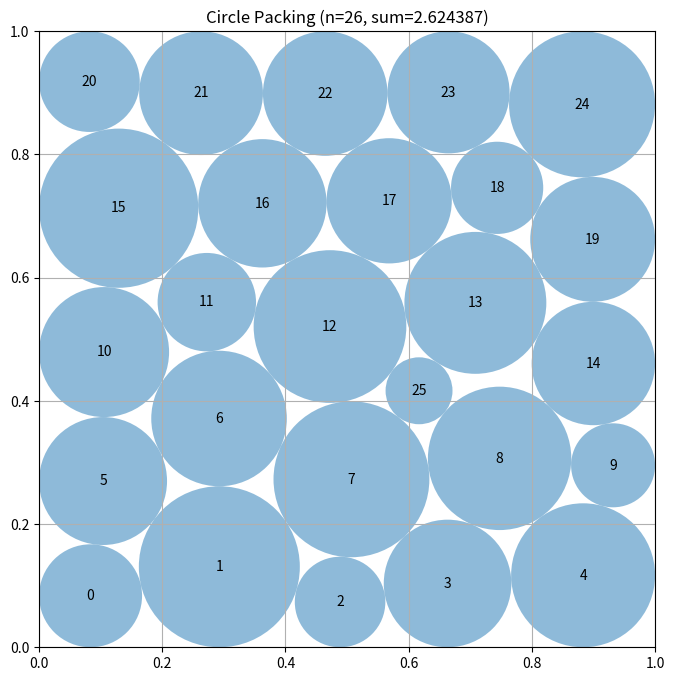

The script that saved this image:
# EVOLVE-BLOCK-START
"""Nonlinear / LP hybrid constructor for 26 circles in a unit square."""

import numpy as np


def _radius_lp(centers):
    """
    For fixed centers, solve the linear program

        maximize sum(r_i)
        subject to r_i + r_j <= distance(i, j)
                   r_i <= distance to every square boundary.

    This gives the best possible radii for a given center arrangement.
    """
    n = len(centers)

    try:
        from scipy.optimize import linprog

        pair_i, pair_j = np.triu_indices(n, 1)
        distances = np.sqrt(np.sum(
            (centers[pair_i] - centers[pair_j]) ** 2, axis=1
        ))

        rows = []
        rhs = []

        for k, (i, j) in enumerate(zip(pair_i, pair_j)):
            row = np.zeros(n)
            row[i] = 1.0
            row[j] = 1.0
            rows.append(row)
            rhs.append(distances[k])

        border = np.minimum(
            np.minimum(centers[:, 0], 1.0 - centers[:, 0]),
            np.minimum(centers[:, 1], 1.0 - centers[:, 1]),
        )

        for i in range(n):
            row = np.zeros(n)
            row[i] = 1.0
            rows.append(row)
            rhs.append(border[i])

        result = linprog(
            c=-np.ones(n),
            A_ub=np.asarray(rows),
            b_ub=np.asarray(rhs),
            bounds=[(0.0, None)] * n,
            method="highs",
        )

        if result.success:
            return np.maximum(result.x, 0.0)

    except Exception:
        pass

    # Conservative dependency-free fallback.
    border = np.minimum(
        np.minimum(centers[:, 0], 1.0 - centers[:, 0]),
        np.minimum(centers[:, 1], 1.0 - centers[:, 1]),
    )
    d = centers[:, None, :] - centers[None, :, :]
    distances = np.sqrt(np.sum(d * d, axis=2))
    distances += np.eye(n) * 10.0
    common = min(np.min(border), 0.5 * np.min(distances))
    return np.full(n, max(common, 1e-8))


def _safe_radii(centers, radii):
    """Repair tiny numerical violations and leave a strict safety margin."""
    radii = np.maximum(np.asarray(radii, dtype=float), 0.0).copy()
    n = len(radii)

    border = np.minimum(
        np.minimum(centers[:, 0], 1.0 - centers[:, 0]),
        np.minimum(centers[:, 1], 1.0 - centers[:, 1]),
    )
    radii = np.minimum(radii, np.maximum(border, 0.0))

    for i in range(n):
        for j in range(i + 1, n):
            distance = float(np.linalg.norm(centers[i] - centers[j]))
            total = radii[i] + radii[j]
            if total > distance and total > 0.0:
                radii[i] *= distance / total
                radii[j] *= distance / total

    return radii * (1.0 - 2e-9)


def _initial_centers(seed, jitter):
    """
    A square-grid seed is substantially denser than the old ring layout.
    The 26th circle begins in one of the grid's interstices.  Small,
    asymmetric perturbations allow the nonlinear solve to escape the
    artificial five-by-five symmetry.
    """
    rng = np.random.default_rng(seed)

    grid = np.array(
        [[0.1 + 0.2 * col, 0.1 + 0.2 * row]
         for row in range(5) for col in range(5)],
        dtype=float,
    )

    gap_choices = np.array([
        [0.2, 0.2], [0.4, 0.2], [0.6, 0.2], [0.8, 0.2],
        [0.2, 0.4], [0.4, 0.4], [0.6, 0.4], [0.8, 0.4],
        [0.2, 0.6], [0.4, 0.6], [0.6, 0.6], [0.8, 0.6],
        [0.2, 0.8], [0.4, 0.8], [0.6, 0.8], [0.8, 0.8],
    ])

    extra = gap_choices[seed % len(gap_choices)].copy()
    centers = np.vstack((grid, extra))

    if jitter > 0.0:
        centers += rng.normal(scale=jitter, size=centers.shape)
        centers = np.clip(centers, 0.025, 0.975)

    return centers


def _nonlinear_improve(initial_centers, maxiter=450):
    """
    Jointly optimize centers and radii using physical clearance constraints:

        ||c_i-c_j|| - r_i - r_j >= 0.

    These have better local scaling than squared-distance constraints near
    tangencies.  The later LP pass is used as an exact radius polish and
    validity repair.
    """
    try:
        from scipy.optimize import minimize
    except Exception:
        return initial_centers

    n = len(initial_centers)
    pi, pj = np.triu_indices(n, 1)
    m = len(pi)

    initial_radii = 0.90 * _radius_lp(initial_centers)
    z0 = np.concatenate((initial_centers.ravel(), initial_radii))

    # Linear boundary constraints and their constant Jacobian.
    boundary_jac = np.zeros((4 * n, 3 * n))
    for i in range(n):
        xcol, ycol, rcol = 2 * i, 2 * i + 1, 2 * n + i
        boundary_jac[4 * i + 0, xcol] = 1.0
        boundary_jac[4 * i + 0, rcol] = -1.0
        boundary_jac[4 * i + 1, xcol] = -1.0
        boundary_jac[4 * i + 1, rcol] = -1.0
        boundary_jac[4 * i + 2, ycol] = 1.0
        boundary_jac[4 * i + 2, rcol] = -1.0
        boundary_jac[4 * i + 3, ycol] = -1.0
        boundary_jac[4 * i + 3, rcol] = -1.0

    def constraints(z):
        c = z[:2 * n].reshape(n, 2)
        r = z[2 * n:]

        boundary = np.empty(4 * n)
        boundary[0::4] = c[:, 0] - r
        boundary[1::4] = 1.0 - c[:, 0] - r
        boundary[2::4] = c[:, 1] - r
        boundary[3::4] = 1.0 - c[:, 1] - r

        delta = c[pi] - c[pj]
        distances = np.sqrt(np.sum(delta * delta, axis=1))
        pair = distances - r[pi] - r[pj]
        return np.concatenate((boundary, pair))

    def constraint_jacobian(z):
        c = z[:2 * n].reshape(n, 2)
        jac = np.zeros((4 * n + m, 3 * n))
        jac[:4 * n] = boundary_jac

        delta = c[pi] - c[pj]
        distances = np.sqrt(np.sum(delta * delta, axis=1))
        inverse_distance = np.divide(
            1.0, distances, out=np.zeros_like(distances),
            where=distances > 1e-12,
        )
        direction = delta * inverse_distance[:, None]
        rows = 4 * n + np.arange(m)

        jac[rows, 2 * pi] = direction[:, 0]
        jac[rows, 2 * pi + 1] = direction[:, 1]
        jac[rows, 2 * pj] = -direction[:, 0]
        jac[rows, 2 * pj + 1] = -direction[:, 1]
        jac[rows, 2 * n + pi] = -1.0
        jac[rows, 2 * n + pj] = -1.0

        return jac

    def objective(z):
        return -float(np.sum(z[2 * n:]))

    def objective_jacobian(z):
        grad = np.zeros_like(z)
        grad[2 * n:] = -1.0
        return grad

    bounds = [(1e-6, 1.0 - 1e-6)] * (2 * n) + [(0.0, 0.5)] * n

    try:
        result = minimize(
            objective,
            z0,
            method="SLSQP",
            jac=objective_jacobian,
            bounds=bounds,
            constraints={
                "type": "ineq",
                "fun": constraints,
                "jac": constraint_jacobian,
            },
            options={
                "maxiter": maxiter,
                "ftol": 1e-10,
                "disp": False,
            },
        )

        candidate = result.x[:2 * n].reshape(n, 2)
        if np.all(np.isfinite(candidate)):
            return np.clip(candidate, 1e-7, 1.0 - 1e-7)

    except Exception:
        pass

    return initial_centers


def construct_packing():
    """
    Construct a high-density valid packing of 26 circles in the unit square.

    Returns:
        centers: shape (26, 2)
        radii: shape (26,)
        sum_of_radii: float
    """
    best_centers = None
    best_radii = None
    best_score = -np.inf

    # A range of perturbation sizes is useful because the desired solution
    # has an asymmetric boundary contact graph rather than a rigid grid.
    starts = [
        (0, 0.000),
        (1, 0.010),
        (6, 0.014),
        (11, 0.018),
        (14, 0.022),
        (9, 0.028),
        (3, 0.034),
        (12, 0.040),
        (7, 0.048),
        (15, 0.056),
    ]

    for seed, jitter in starts:
        centers0 = _initial_centers(seed, jitter)

        # Keep every continuation level as a candidate.  In particular, this
        # prevents an iteration-limited nonlinear solve from losing a good
        # fixed-center LP packing.
        first = _nonlinear_improve(centers0, maxiter=600)

        # Re-entering SLSQP after the first contact graph has formed is a
        # useful active-set continuation: the fresh LP sizing inside the
        # routine gives previously under-sized circles room to change which
        # neighbours they touch.
        second = _nonlinear_improve(first, maxiter=850)

        for centers in (centers0, first, second):
            radii = _safe_radii(centers, _radius_lp(centers))
            score = float(np.sum(radii))

            if score > best_score:
                best_score = score
                best_centers = centers.copy()
                best_radii = radii

    return best_centers, best_radii, float(np.sum(best_radii))


# EVOLVE-BLOCK-END


# This part remains fixed (not evolved)
def run_packing():
    """Run the circle packing constructor for n=26"""
    centers, radii, sum_radii = construct_packing()
    return centers, radii, sum_radii


def visualize(centers, radii):
    """
    Visualize the circle packing

    Args:
        centers: np.array of shape (n, 2) with (x, y) coordinates
        radii: np.array of shape (n) with radius of each circle
    """
    import matplotlib.pyplot as plt
    from matplotlib.patches import Circle

    fig, ax = plt.subplots(figsize=(8, 8))

    # Draw unit square
    ax.set_xlim(0, 1)
    ax.set_ylim(0, 1)
    ax.set_aspect("equal")
    ax.grid(True)

    # Draw circles
    for i, (center, radius) in enumerate(zip(centers, radii)):
        circle = Circle(center, radius, alpha=0.5)
        ax.add_patch(circle)
        ax.text(center[0], center[1], str(i), ha="center", va="center")

    plt.title(f"Circle Packing (n={len(centers)}, sum={sum(radii):.6f})")
    plt.show()


if __name__ == "__main__":
    centers, radii, sum_radii = run_packing()
    print(f"Sum of radii: {sum_radii}")
    # AlphaEvolve improved this to 2.635

    # Uncomment to visualize:
    visualize(centers, radii)
